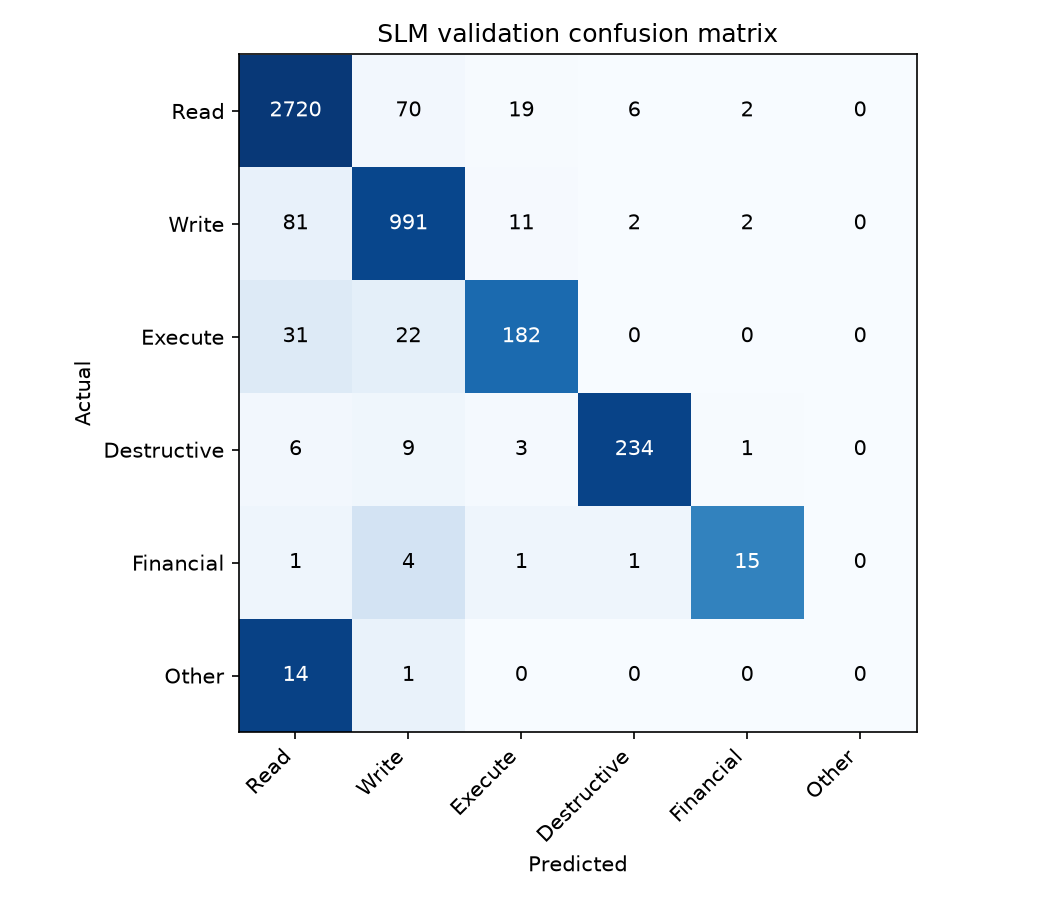

Data behind this chart, as committed beside it:
, Predicted_Read, Predicted_Write, Predicted_Execute, Predicted_Destructive, Predicted_Financial, Predicted_Other
Actual_Read, 2720, 70, 19, 6, 2, 0
Actual_Write, 81, 991, 11, 2, 2, 0
Actual_Execute, 31, 22, 182, 0, 0, 0
Actual_Destructive, 6, 9, 3, 234, 1, 0
Actual_Financial, 1, 4, 1, 1, 15, 0
Actual_Other, 14, 1, 0, 0, 0, 0
